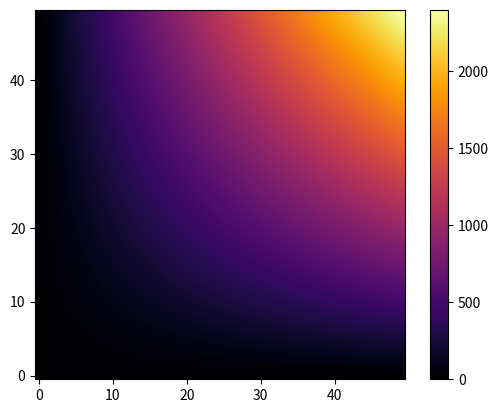

This figure's Python source:
#!/usr/bin/env python3
# -*- coding: utf-8 -*-

# See: http://matplotlib.org/examples/pylab_examples/image_demo.html

# See also:
# - http://matplotlib.org/examples/color/colormaps_reference.html (the list of all colormaps)
# - http://matplotlib.org/users/colormaps.html?highlight=colormap#mycarta-banding (what is the right colormap to choose for a given plot)

import numpy as np
import matplotlib.pyplot as plt
from matplotlib import cm

# MAKE DATAS ##################################################################

z_matrix = np.array([[xi * yi for xi in range(50)] for yi in range(50)])

# PLOT ########################################################################
# The list of all colormaps: http://matplotlib.org/examples/color/colormaps_reference.html

#interp='nearest'     # "raw" (non smooth) map
interp = 'bilinear'   # "smooth" map

plt.imshow(z_matrix, interpolation=interp, origin='lower', cmap="inferno")   # cmap=cm.inferno and cmap="inferno" are both valid
#plt.imshow(z_matrix, interpolation=interp, origin='lower', cmap=cm.inferno) # cmap=cm.inferno and cmap="inferno" are both valid

plt.colorbar() # draw colorbar

# SAVE AND SHOW ###############################################################

plt.savefig("imshow_colour_map.png")
plt.show()
